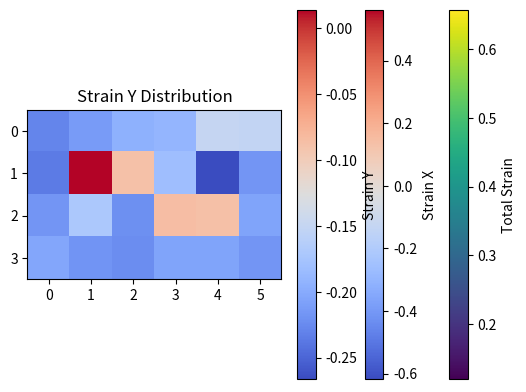

Generate this figure with matplotlib:
import numpy as np
import matplotlib.pyplot as plt

# Provided strain data for each fiducial point (Strain X, Strain Y)
strain_x = [
    0.1209, -0.4305, -0.0043, 0.0021, 0.0035, 0.0319, 0.0298, 0.1921, -0.0793, 0.0222,
    0.0091, 0.0650, -0.0759, 0.0363, -0.0416, -0.1790, 0.4277, -0.0075, 0.0069, 0.5626,
    -0.6185, -0.0185, -0.0290, -0.5955
]

strain_y = [
    -0.2288, -0.2119, -0.1949, -0.1907, -0.1497, -0.1520, -0.2347, 0.0139, -0.0889, -0.1819,
    -0.2664, -0.2168, -0.2169, -0.1703, -0.2211, -0.0848, -0.0878, -0.2059, -0.2036, -0.2173,
    -0.2235, -0.2056, -0.2054, -0.2171
]

# Calculate the total strain using Pythagorean theorem (sqrt(Strain_X^2 + Strain_Y^2))
total_strain = np.sqrt(np.array(strain_x)**2 + np.array(strain_y)**2)

# Reshape the strain values into a 2D grid (4x6 in this case)
total_strain_2d = total_strain.reshape((4, 6))

# Plot the total strain with a color map
plt.imshow(total_strain_2d, cmap='viridis', interpolation='nearest')
plt.colorbar(label="Total Strain")
plt.title("Total Strain Distribution")
plt.show()

# Optionally, you can plot Strain X and Strain Y as well
# Plot Strain X distribution
plt.imshow(np.array(strain_x).reshape((4, 6)), cmap='coolwarm', interpolation='nearest')
plt.colorbar(label="Strain X")
plt.title("Strain X Distribution")
plt.show()

# Plot Strain Y distribution
plt.imshow(np.array(strain_y).reshape((4, 6)), cmap='coolwarm', interpolation='nearest')
plt.colorbar(label="Strain Y")
plt.title("Strain Y Distribution")
plt.show()
